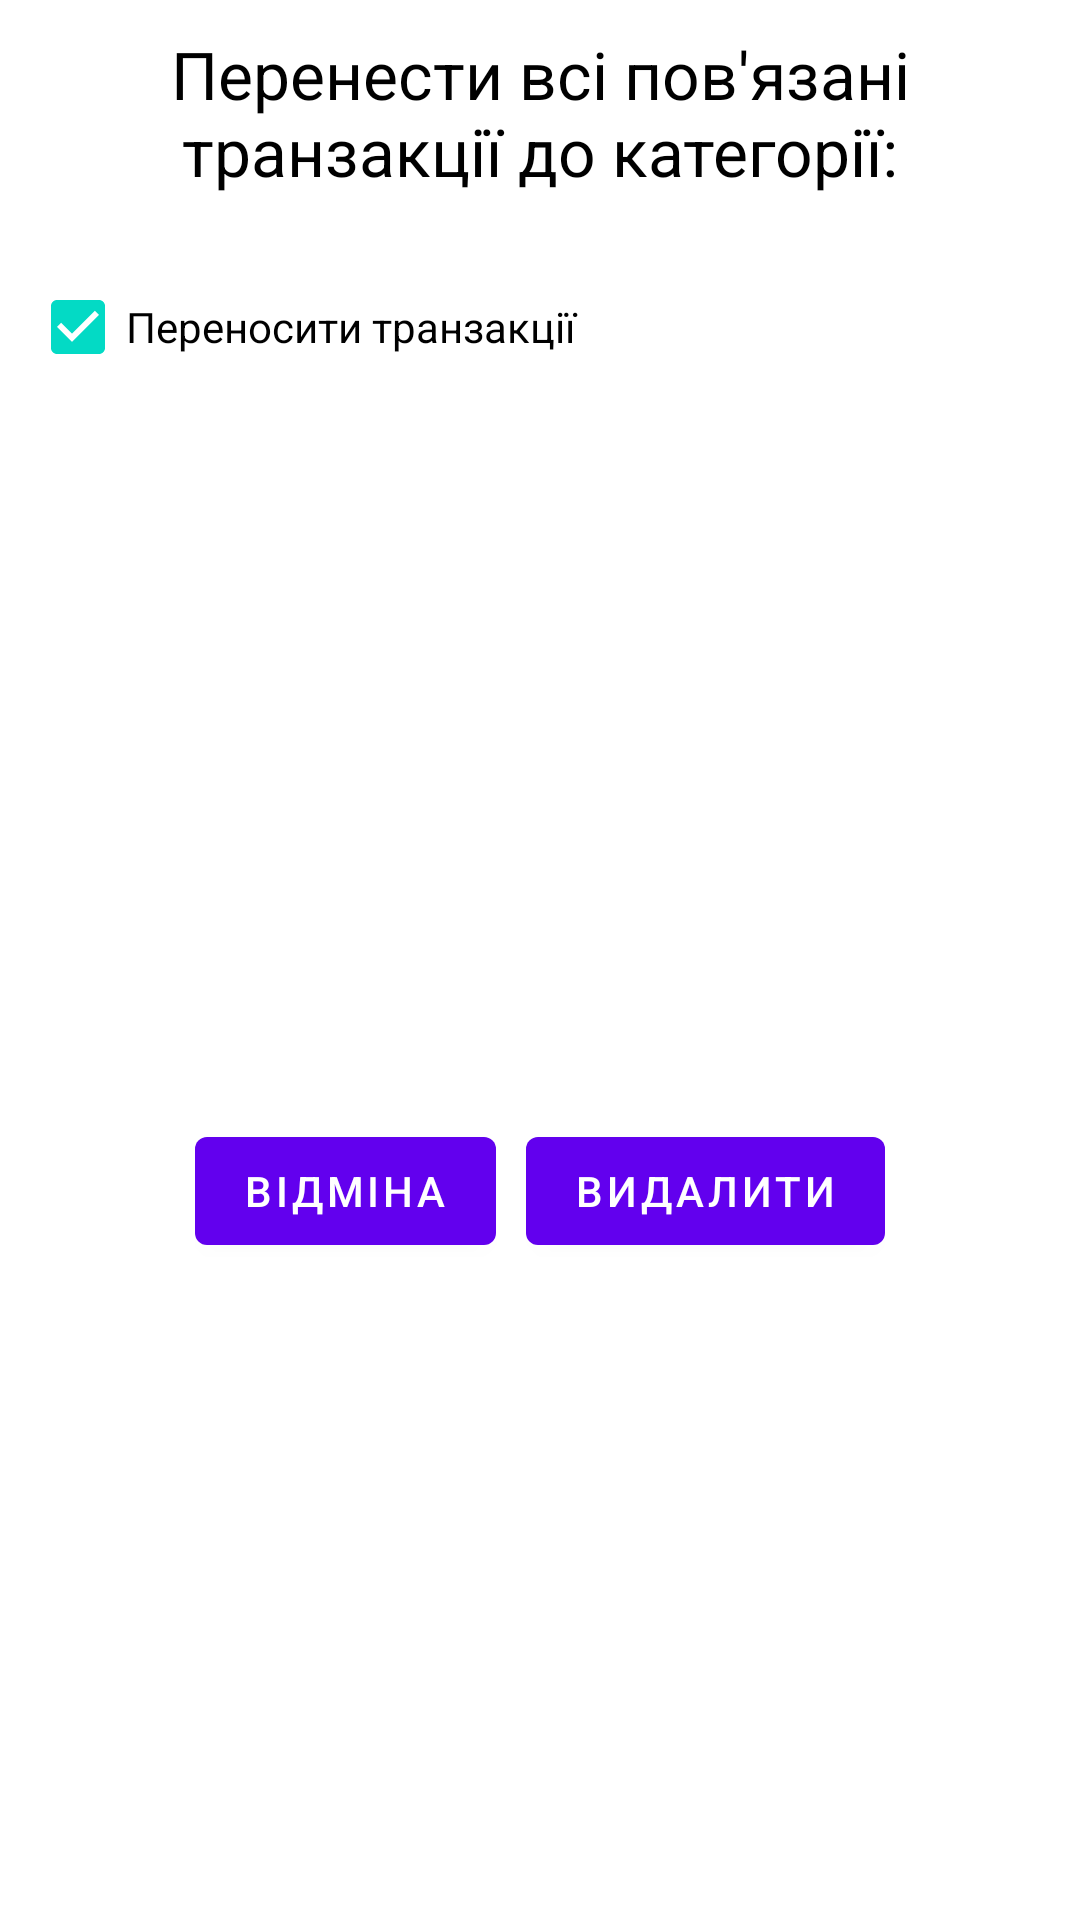

Reconstruct the res/layout file that produces this screen, plus the resources it refers to.
<!-- AndroidManifest.xml: application theme Theme.CashTracker -->
<!-- res/layout/dialog_move_category_items_to_category.xml -->
<?xml version="1.0" encoding="utf-8"?>
<LinearLayout
    xmlns:app="http://schemas.android.com/apk/res-auto"
    xmlns:android="http://schemas.android.com/apk/res/android"
    xmlns:tools="http://schemas.android.com/tools"
    android:layout_width="match_parent"
    android:layout_height="match_parent"
    android:background="@color/white"
    android:orientation="vertical"
    tools:context=".ui.screens.category.dialogs.moveCategoryItems.MoveCategoryItemsToCategoryDialog">

    <TextView
        android:id="@+id/tvHeader"
        android:layout_width="wrap_content"
        android:layout_height="wrap_content"
        android:layout_margin="10dp"
        android:text="Перенести всі пов'язані транзакції до категорії:"
        android:textColor="@color/black"
        android:textSize="22sp"
        android:gravity="center"
        android:layout_gravity="center"/>

    <CheckBox
        android:id="@+id/cbMoveTransaction"
        android:layout_width="match_parent"
        android:layout_height="wrap_content"
        android:layout_margin="10dp"
        android:textColor="@color/black"
        android:checked="true"
        android:text="Переносити транзакції" />

    <androidx.recyclerview.widget.RecyclerView
        android:id="@+id/rvCategoriesList"
        android:layout_width="match_parent"
        android:layout_height="200dp"
        android:layout_margin="10dp"
        app:layoutManager="androidx.recyclerview.widget.GridLayoutManager"/>

    <LinearLayout
        android:layout_width="wrap_content"
        android:layout_height="wrap_content"
        android:orientation="horizontal"
        android:layout_marginTop="10dp"
        android:layout_gravity="center">

        <com.google.android.material.button.MaterialButton
            android:id="@+id/btnCancel"
            android:layout_width="wrap_content"
            android:layout_height="wrap_content"
            android:layout_marginEnd="5dp"
            android:text="@string/cancel" />

        <com.google.android.material.button.MaterialButton
            android:id="@+id/btnSave"
            android:layout_width="wrap_content"
            android:layout_height="wrap_content"
            android:layout_marginStart="5dp"
            android:text="@string/delete" />
    </LinearLayout>

</LinearLayout>
<!-- resources referenced by this layout -->
<resources>
  <color name="black">#FF000000</color>
  <color name="white">#FFFFFFFF</color>
  <string name="cancel">Відміна</string>
  <string name="delete">Видалити</string>
  <style name="Theme.CashTracker" parent="Theme.MaterialComponents.DayNight.DarkActionBar">
          
          <item name="colorPrimary">@color/purple_500</item>
          <item name="colorPrimaryVariant">@color/purple_700</item>
          <item name="colorOnPrimary">@color/white</item>
          
          <item name="colorSecondary">@color/teal_200</item>
          <item name="colorSecondaryVariant">@color/teal_700</item>
          <item name="colorOnSecondary">@color/black</item>
          
          <item name="android:statusBarColor">?attr/colorPrimaryVariant</item>
          
      </style>
  <color name="purple_500">#FF6200EE</color>
  <color name="purple_700">#FF3700B3</color>
  <color name="teal_200">#FF03DAC5</color>
  <color name="teal_700">#FF018786</color>
</resources>
